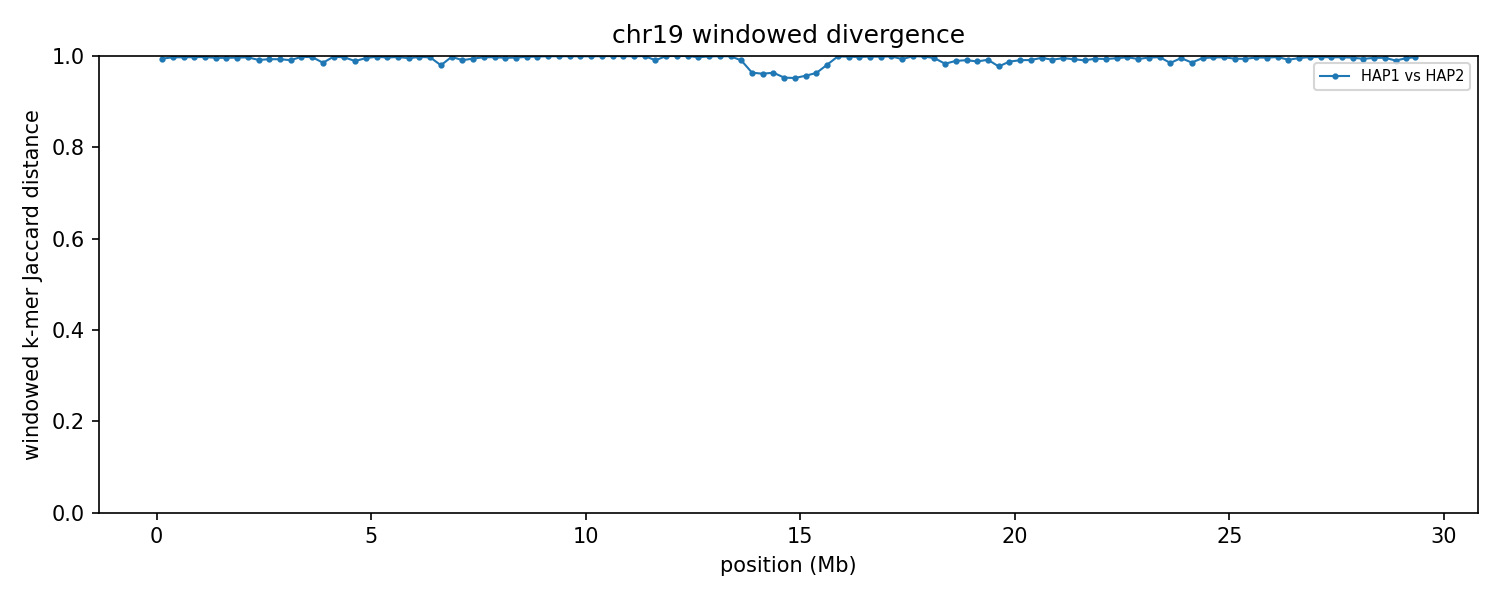

Data behind this chart, as committed beside it:
group	win_start	win_end	unit_a	unit_b	hap_a	hap_b	chrom_a	chrom_b	kmers_a	kmers_b	shared	union	jaccard_distance
chr19	1	250000	HAP1_chr19	HAP2_chr19	HAP1	HAP2	19	19	228538	179117	2355	405300	0.9942
chr19	250001	500000	HAP1_chr19	HAP2_chr19	HAP1	HAP2	19	19	245193	244661	1400	488454	0.9971
chr19	500001	750000	HAP1_chr19	HAP2_chr19	HAP1	HAP2	19	19	245207	247548	1366	491389	0.9972
chr19	750001	1000000	HAP1_chr19	HAP2_chr19	HAP1	HAP2	19	19	244953	246850	1170	490633	0.9976
chr19	1000001	1250000	HAP1_chr19	HAP2_chr19	HAP1	HAP2	19	19	245841	247911	1076	492676	0.9978
chr19	1250001	1500000	HAP1_chr19	HAP2_chr19	HAP1	HAP2	19	19	245848	245587	1986	489449	0.9959
chr19	1500001	1750000	HAP1_chr19	HAP2_chr19	HAP1	HAP2	19	19	247560	245935	1948	491547	0.996
chr19	1750001	2000000	HAP1_chr19	HAP2_chr19	HAP1	HAP2	19	19	246757	246916	1711	491962	0.9965
chr19	2000001	2250000	HAP1_chr19	HAP2_chr19	HAP1	HAP2	19	19	247472	245443	1455	491460	0.997
chr19	2250001	2500000	HAP1_chr19	HAP2_chr19	HAP1	HAP2	19	19	242213	245009	4182	483040	0.9913
chr19	2500001	2750000	HAP1_chr19	HAP2_chr19	HAP1	HAP2	19	19	227301	244760	3259	468802	0.993
chr19	2750001	3000000	HAP1_chr19	HAP2_chr19	HAP1	HAP2	19	19	247863	244013	3467	488409	0.9929
chr19	3000001	3250000	HAP1_chr19	HAP2_chr19	HAP1	HAP2	19	19	245266	244164	4424	485006	0.9909
chr19	3250001	3500000	HAP1_chr19	HAP2_chr19	HAP1	HAP2	19	19	246347	245509	863	490993	0.9982
chr19	3500001	3750000	HAP1_chr19	HAP2_chr19	HAP1	HAP2	19	19	214059	246817	1142	459734	0.9975
chr19	3750001	4000000	HAP1_chr19	HAP2_chr19	HAP1	HAP2	19	19	229594	215860	6491	438963	0.9852
chr19	4000001	4250000	HAP1_chr19	HAP2_chr19	HAP1	HAP2	19	19	239473	189195	596	428072	0.9986
chr19	4250001	4500000	HAP1_chr19	HAP2_chr19	HAP1	HAP2	19	19	248266	239855	1488	486633	0.9969
chr19	4500001	4750000	HAP1_chr19	HAP2_chr19	HAP1	HAP2	19	19	246577	246911	5399	488089	0.9889
chr19	4750001	5000000	HAP1_chr19	HAP2_chr19	HAP1	HAP2	19	19	246713	244240	2255	488698	0.9954
chr19	5000001	5250000	HAP1_chr19	HAP2_chr19	HAP1	HAP2	19	19	245871	243699	771	488799	0.9984
chr19	5250001	5500000	HAP1_chr19	HAP2_chr19	HAP1	HAP2	19	19	248431	222635	1518	469548	0.9968
chr19	5500001	5750000	HAP1_chr19	HAP2_chr19	HAP1	HAP2	19	19	243065	245415	1054	487426	0.9978
chr19	5750001	6000000	HAP1_chr19	HAP2_chr19	HAP1	HAP2	19	19	244951	240977	2311	483617	0.9952
chr19	6000001	6250000	HAP1_chr19	HAP2_chr19	HAP1	HAP2	19	19	244673	245968	967	489674	0.998
chr19	6250001	6500000	HAP1_chr19	HAP2_chr19	HAP1	HAP2	19	19	247634	112999	1093	359540	0.997
chr19	6500001	6750000	HAP1_chr19	HAP2_chr19	HAP1	HAP2	19	19	242676	241302	9624	474354	0.9797
chr19	6750001	7000000	HAP1_chr19	HAP2_chr19	HAP1	HAP2	19	19	248873	244297	868	492302	0.9982
chr19	7000001	7250000	HAP1_chr19	HAP2_chr19	HAP1	HAP2	19	19	229004	236969	4237	461736	0.9908
chr19	7250001	7500000	HAP1_chr19	HAP2_chr19	HAP1	HAP2	19	19	239773	243270	2705	480338	0.9944
chr19	7500001	7750000	HAP1_chr19	HAP2_chr19	HAP1	HAP2	19	19	240993	246315	1330	485978	0.9973
chr19	7750001	8000000	HAP1_chr19	HAP2_chr19	HAP1	HAP2	19	19	245551	240750	1249	485052	0.9974
chr19	8000001	8250000	HAP1_chr19	HAP2_chr19	HAP1	HAP2	19	19	243458	240196	1941	481713	0.996
chr19	8250001	8500000	HAP1_chr19	HAP2_chr19	HAP1	HAP2	19	19	241779	245149	1658	485270	0.9966
chr19	8500001	8750000	HAP1_chr19	HAP2_chr19	HAP1	HAP2	19	19	240976	215738	856	455858	0.9981
chr19	8750001	9000000	HAP1_chr19	HAP2_chr19	HAP1	HAP2	19	19	238236	102349	440	340145	0.9987
chr19	9000001	9250000	HAP1_chr19	HAP2_chr19	HAP1	HAP2	19	19	246359	23751	126	269984	0.9995
chr19	9250001	9500000	HAP1_chr19	HAP2_chr19	HAP1	HAP2	19	19	235071	16492	153	251410	0.9994
chr19	9500001	9750000	HAP1_chr19	HAP2_chr19	HAP1	HAP2	19	19	245882	18257	142	263997	0.9995
chr19	9750001	10000000	HAP1_chr19	HAP2_chr19	HAP1	HAP2	19	19	246037	26338	175	272200	0.9994
chr19	10000001	10250000	HAP1_chr19	HAP2_chr19	HAP1	HAP2	19	19	245166	27973	213	272926	0.9992
chr19	10250001	10500000	HAP1_chr19	HAP2_chr19	HAP1	HAP2	19	19	247788	24302	85	272005	0.9997
chr19	10500001	10750000	HAP1_chr19	HAP2_chr19	HAP1	HAP2	19	19	243879	12468	45	256302	0.9998
chr19	10750001	11000000	HAP1_chr19	HAP2_chr19	HAP1	HAP2	19	19	246216	19973	75	266114	0.9997
chr19	11000001	11250000	HAP1_chr19	HAP2_chr19	HAP1	HAP2	19	19	245214	19900	160	264954	0.9994
chr19	11250001	11500000	HAP1_chr19	HAP2_chr19	HAP1	HAP2	19	19	245134	11617	28	256723	0.9999
chr19	11500001	11750000	HAP1_chr19	HAP2_chr19	HAP1	HAP2	19	19	247483	18830	2486	263827	0.9906
chr19	11750001	12000000	HAP1_chr19	HAP2_chr19	HAP1	HAP2	19	19	239313	6283	12	245584	1
chr19	12000001	12250000	HAP1_chr19	HAP2_chr19	HAP1	HAP2	19	19	246207	6104	23	252288	0.9999
chr19	12250001	12500000	HAP1_chr19	HAP2_chr19	HAP1	HAP2	19	19	245581	6201	14	251768	0.9999
chr19	12500001	12750000	HAP1_chr19	HAP2_chr19	HAP1	HAP2	19	19	243152	126555	1003	368704	0.9973
chr19	12750001	13000000	HAP1_chr19	HAP2_chr19	HAP1	HAP2	19	19	237123	31876	225	268774	0.9992
chr19	13000001	13250000	HAP1_chr19	HAP2_chr19	HAP1	HAP2	19	19	244901	17992	114	262779	0.9996
chr19	13250001	13500000	HAP1_chr19	HAP2_chr19	HAP1	HAP2	19	19	244616	20384	160	264840	0.9994
chr19	13500001	13750000	HAP1_chr19	HAP2_chr19	HAP1	HAP2	19	19	136014	11956	1410	146560	0.9904
chr19	13750001	14000000	HAP1_chr19	HAP2_chr19	HAP1	HAP2	19	19	27819	15661	1532	41948	0.9635
chr19	14000001	14250000	HAP1_chr19	HAP2_chr19	HAP1	HAP2	19	19	13667	19845	1252	32260	0.9612
chr19	14250001	14500000	HAP1_chr19	HAP2_chr19	HAP1	HAP2	19	19	15438	19573	1237	33774	0.9634
chr19	14500001	14750000	HAP1_chr19	HAP2_chr19	HAP1	HAP2	19	19	14186	16561	1390	29357	0.9527
chr19	14750001	15000000	HAP1_chr19	HAP2_chr19	HAP1	HAP2	19	19	25396	37646	2901	60141	0.9518
... 58 more rows
